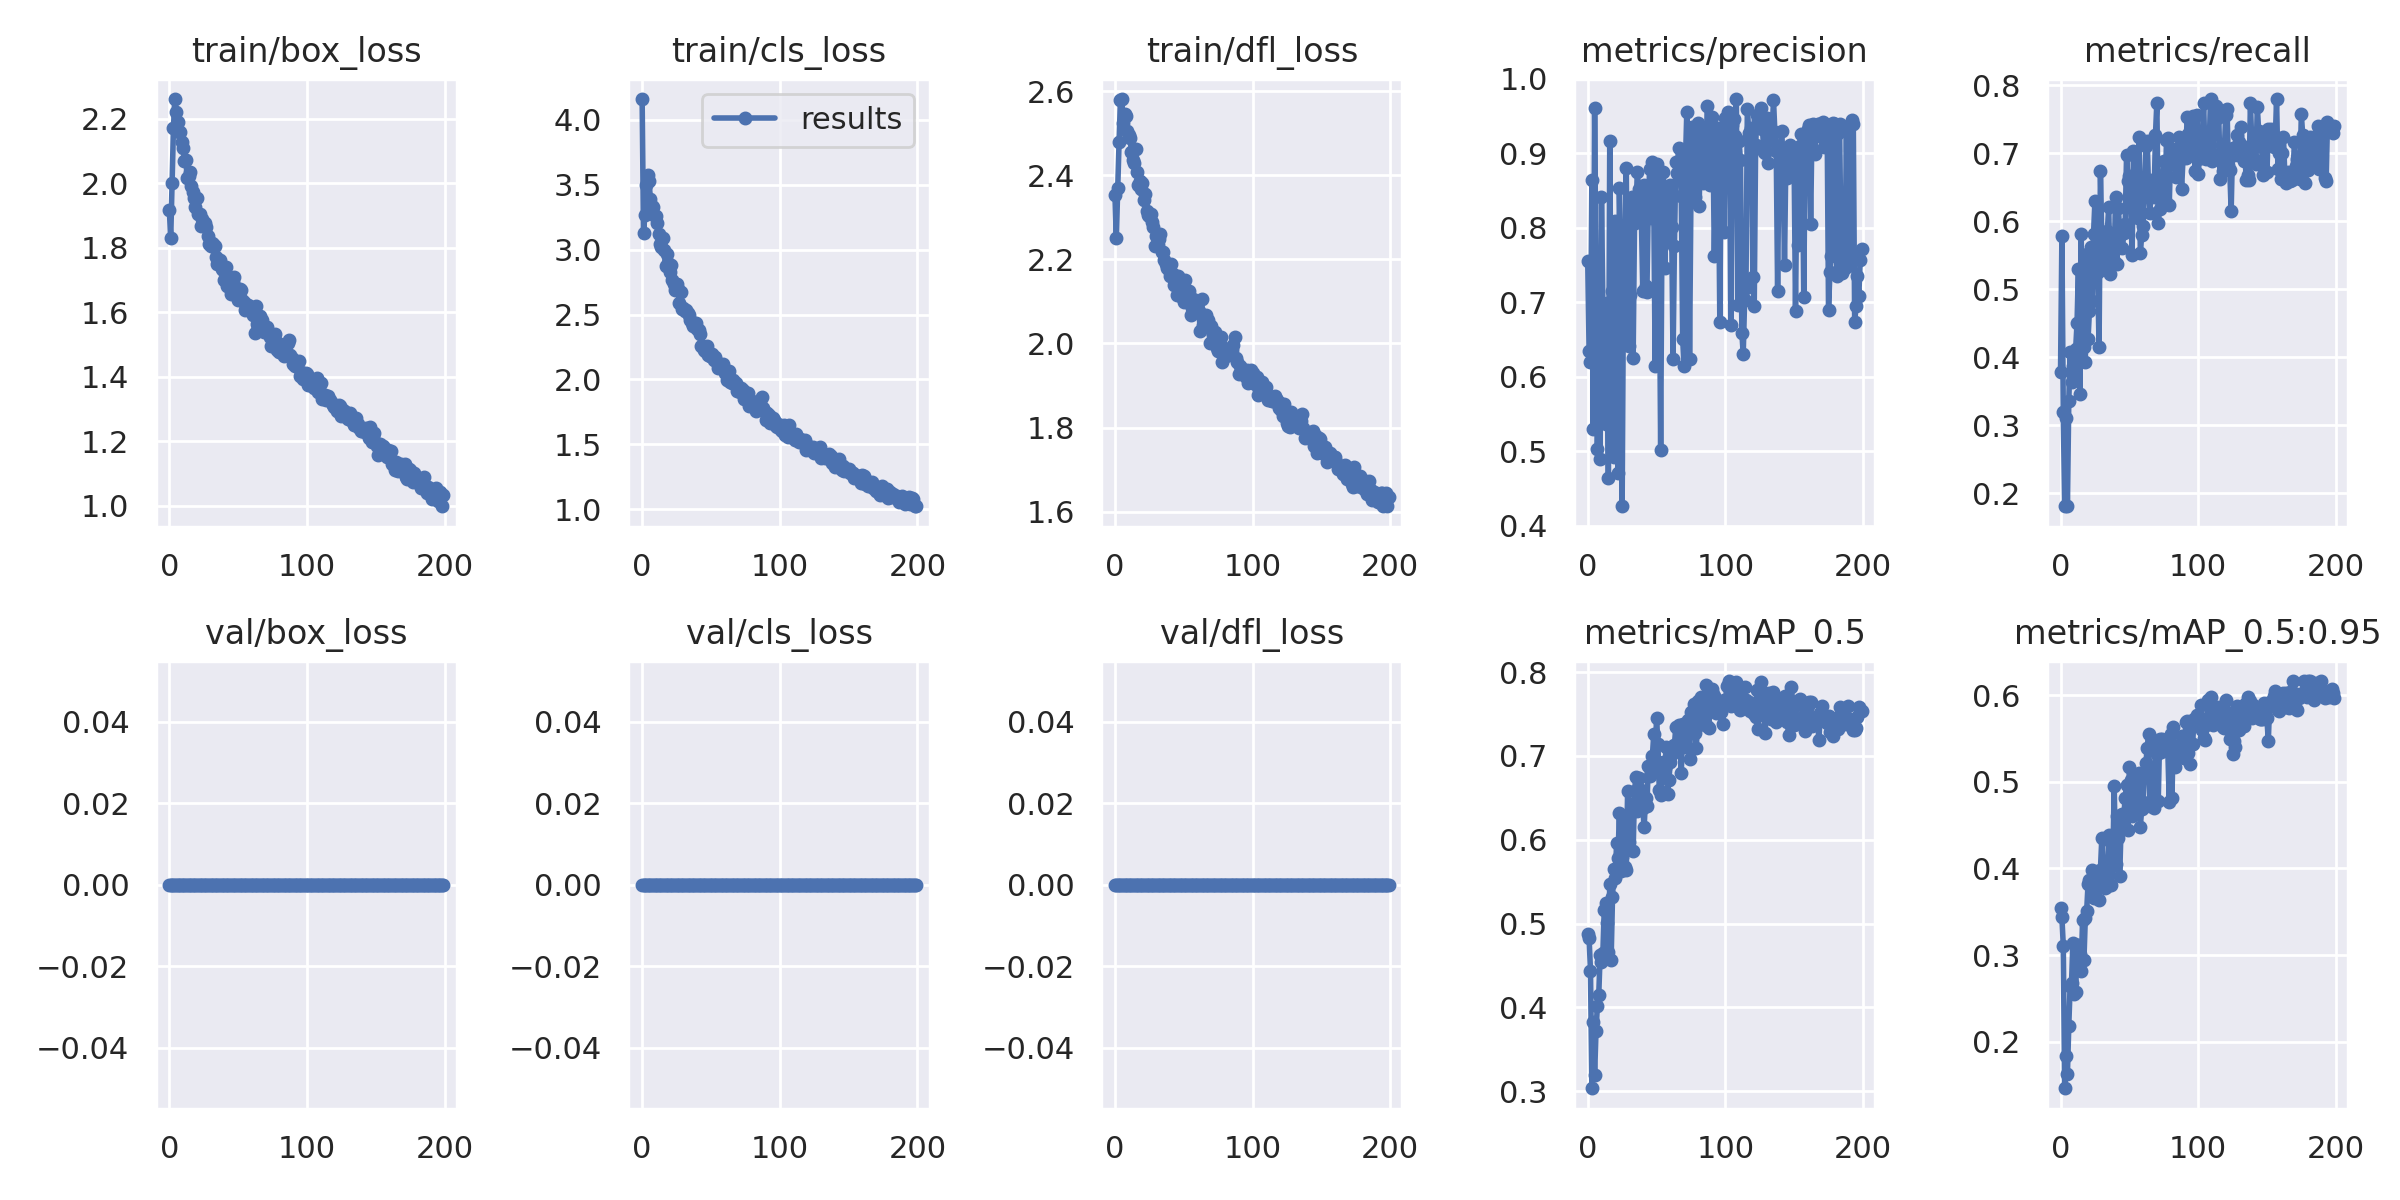

The file beside this chart, header and first rows:
epoch, train/box_loss, train/cls_loss, train/dfl_loss, metrics/precision, metrics/recall, metrics/mAP_0.5, metrics/mAP_0.5:0.95, val/box_loss, val/cls_loss, val/dfl_loss, x/lr0, x/lr1, x/lr2
0, 1.917, 4.16, 2.354, 0.7552, 0.3781, 0.4873, 0.3544, 0, 0, 0, 0.07008, 0.003324, 0.003324
1, 1.829, 3.131, 2.251, 0.6347, 0.5785, 0.4821, 0.3435, 0, 0, 0, 0.04005, 0.006624, 0.006624
2, 2.002, 3.266, 2.369, 0.6197, 0.319, 0.4439, 0.3108, 0, 0, 0, 0.009985, 0.009892, 0.009892
3, 2.172, 3.497, 2.479, 0.8649, 0.1806, 0.3033, 0.1461, 0, 0, 0, 0.009851, 0.009851, 0.009851
4, 2.261, 3.577, 2.579, 0.5294, 0.3109, 0.3827, 0.1837, 0, 0, 0, 0.009851, 0.009851, 0.009851
5, 2.22, 3.526, 2.582, 0.9609, 0.1806, 0.3186, 0.1621, 0, 0, 0, 0.009802, 0.009802, 0.009802
6, 2.191, 3.393, 2.526, 0.7201, 0.3352, 0.3712, 0.2184, 0, 0, 0, 0.009753, 0.009753, 0.009753
7, 2.159, 3.335, 2.547, 0.503, 0.4069, 0.4013, 0.2645, 0, 0, 0, 0.009703, 0.009703, 0.009703
8, 2.159, 3.327, 2.542, 0.5973, 0.3639, 0.4142, 0.2682, 0, 0, 0, 0.009654, 0.009654, 0.009654
9, 2.127, 3.262, 2.506, 0.4898, 0.3868, 0.4622, 0.3144, 0, 0, 0, 0.009604, 0.009604, 0.009604
10, 2.109, 3.258, 2.497, 0.8416, 0.3675, 0.4545, 0.2547, 0, 0, 0, 0.009555, 0.009555, 0.009555
11, 2.07, 3.203, 2.489, 0.6948, 0.4118, 0.465, 0.2572, 0, 0, 0, 0.009505, 0.009505, 0.009505
12, 2.073, 3.122, 2.457, 0.6221, 0.45, 0.516, 0.3118, 0, 0, 0, 0.009456, 0.009456, 0.009456
13, 2.016, 3.042, 2.437, 0.5363, 0.5292, 0.5239, 0.3117, 0, 0, 0, 0.009406, 0.009406, 0.009406
14, 2.023, 3.019, 2.429, 0.699, 0.3462, 0.5008, 0.3011, 0, 0, 0, 0.009357, 0.009357, 0.009357
15, 2.034, 3.09, 2.462, 0.4644, 0.5816, 0.4656, 0.2821, 0, 0, 0, 0.009307, 0.009307, 0.009307
16, 1.991, 2.999, 2.409, 0.9169, 0.4173, 0.5467, 0.34, 0, 0, 0, 0.009258, 0.009258, 0.009258
17, 1.973, 2.871, 2.378, 0.658, 0.4153, 0.4566, 0.2938, 0, 0, 0, 0.009208, 0.009208, 0.009208
18, 1.953, 2.964, 2.387, 0.7157, 0.3926, 0.5311, 0.3425, 0, 0, 0, 0.009158, 0.009158, 0.009158
19, 1.925, 2.897, 2.367, 0.4919, 0.5521, 0.5654, 0.3506, 0, 0, 0, 0.009109, 0.009109, 0.009109
20, 1.955, 2.826, 2.381, 0.809, 0.4265, 0.5547, 0.382, 0, 0, 0, 0.009059, 0.009059, 0.009059
21, 1.903, 2.882, 2.341, 0.778, 0.4682, 0.5967, 0.3863, 0, 0, 0, 0.00901, 0.00901, 0.00901
22, 1.904, 2.768, 2.355, 0.4708, 0.5625, 0.5779, 0.3781, 0, 0, 0, 0.00896, 0.00896, 0.00896
23, 1.868, 2.738, 2.316, 0.8532, 0.4825, 0.6325, 0.3977, 0, 0, 0, 0.008911, 0.008911, 0.008911
24, 1.889, 2.689, 2.305, 0.7519, 0.5817, 0.5626, 0.3657, 0, 0, 0, 0.008861, 0.008861, 0.008861
25, 1.871, 2.732, 2.302, 0.4259, 0.6293, 0.5795, 0.3842, 0, 0, 0, 0.008812, 0.008812, 0.008812
26, 1.878, 2.699, 2.308, 0.7307, 0.5822, 0.6229, 0.379, 0, 0, 0, 0.008762, 0.008762, 0.008762
27, 1.864, 2.591, 2.289, 0.7518, 0.525, 0.567, 0.3782, 0, 0, 0, 0.008713, 0.008713, 0.008713
28, 1.836, 2.675, 2.278, 0.8809, 0.4144, 0.564, 0.363, 0, 0, 0, 0.008663, 0.008663, 0.008663
29, 1.811, 2.542, 2.232, 0.6494, 0.6735, 0.6585, 0.3984, 0, 0, 0, 0.008614, 0.008614, 0.008614
30, 1.806, 2.549, 2.255, 0.6418, 0.5764, 0.5975, 0.4346, 0, 0, 0, 0.008564, 0.008564, 0.008564
31, 1.816, 2.526, 2.234, 0.7101, 0.5806, 0.6312, 0.3903, 0, 0, 0, 0.008515, 0.008515, 0.008515
32, 1.811, 2.532, 2.248, 0.8408, 0.529, 0.6428, 0.3774, 0, 0, 0, 0.008466, 0.008466, 0.008466
33, 1.804, 2.51, 2.26, 0.6254, 0.5301, 0.5865, 0.3789, 0, 0, 0, 0.008416, 0.008416, 0.008416
34, 1.77, 2.499, 2.219, 0.8071, 0.5849, 0.6576, 0.3949, 0, 0, 0, 0.008367, 0.008367, 0.008367
35, 1.75, 2.458, 2.217, 0.8115, 0.6201, 0.6752, 0.4386, 0, 0, 0, 0.008317, 0.008317, 0.008317
36, 1.757, 2.433, 2.198, 0.8747, 0.5215, 0.6347, 0.4319, 0, 0, 0, 0.008268, 0.008268, 0.008268
37, 1.762, 2.415, 2.189, 0.8522, 0.5367, 0.6742, 0.3804, 0, 0, 0, 0.008218, 0.008218, 0.008218
38, 1.735, 2.43, 2.18, 0.8375, 0.5528, 0.6392, 0.404, 0, 0, 0, 0.008169, 0.008169, 0.008169
39, 1.731, 2.438, 2.176, 0.8122, 0.541, 0.66, 0.4956, 0, 0, 0, 0.008119, 0.008119, 0.008119
40, 1.701, 2.388, 2.162, 0.7157, 0.6356, 0.6374, 0.4047, 0, 0, 0, 0.00807, 0.00807, 0.00807
41, 1.741, 2.381, 2.188, 0.8573, 0.5375, 0.6149, 0.4603, 0, 0, 0, 0.00802, 0.00802, 0.00802
42, 1.681, 2.349, 2.166, 0.7216, 0.6196, 0.6494, 0.4354, 0, 0, 0, 0.007971, 0.007971, 0.007971
43, 1.683, 2.255, 2.14, 0.7141, 0.5854, 0.64, 0.3909, 0, 0, 0, 0.007921, 0.007921, 0.007921
44, 1.687, 2.26, 2.16, 0.8295, 0.5806, 0.6884, 0.4482, 0, 0, 0, 0.007872, 0.007872, 0.007872
45, 1.655, 2.227, 2.114, 0.8792, 0.5603, 0.6766, 0.4624, 0, 0, 0, 0.007822, 0.007822, 0.007822
46, 1.695, 2.223, 2.161, 0.8127, 0.5829, 0.6811, 0.4612, 0, 0, 0, 0.007772, 0.007772, 0.007772
47, 1.708, 2.255, 2.152, 0.8878, 0.596, 0.7003, 0.4817, 0, 0, 0, 0.007723, 0.007723, 0.007723
48, 1.679, 2.186, 2.113, 0.8335, 0.6979, 0.7263, 0.4969, 0, 0, 0, 0.007673, 0.007673, 0.007673
49, 1.655, 2.182, 2.111, 0.6142, 0.6588, 0.6919, 0.4442, 0, 0, 0, 0.007624, 0.007624, 0.007624
50, 1.639, 2.179, 2.099, 0.8858, 0.6666, 0.7457, 0.5173, 0, 0, 0, 0.007574, 0.007574, 0.007574
51, 1.673, 2.197, 2.151, 0.8549, 0.6255, 0.7148, 0.5026, 0, 0, 0, 0.007525, 0.007525, 0.007525
52, 1.67, 2.153, 2.109, 0.7683, 0.5503, 0.6596, 0.461, 0, 0, 0, 0.007476, 0.007476, 0.007476
53, 1.638, 2.175, 2.104, 0.5012, 0.7026, 0.6539, 0.4793, 0, 0, 0, 0.007426, 0.007426, 0.007426
54, 1.631, 2.146, 2.124, 0.8174, 0.6286, 0.6835, 0.4689, 0, 0, 0, 0.007377, 0.007377, 0.007377
55, 1.608, 2.091, 2.068, 0.8747, 0.6401, 0.6925, 0.5075, 0, 0, 0, 0.007327, 0.007327, 0.007327
56, 1.621, 2.099, 2.085, 0.7461, 0.6047, 0.6855, 0.4921, 0, 0, 0, 0.007278, 0.007278, 0.007278
57, 1.624, 2.107, 2.105, 0.8299, 0.7241, 0.7106, 0.5098, 0, 0, 0, 0.007228, 0.007228, 0.007228
58, 1.62, 2.097, 2.081, 0.8545, 0.5528, 0.654, 0.4484, 0, 0, 0, 0.007178, 0.007178, 0.007178
59, 1.607, 2.118, 2.098, 0.7856, 0.5801, 0.6718, 0.4689, 0, 0, 0, 0.007129, 0.007129, 0.007129
... 140 more rows
